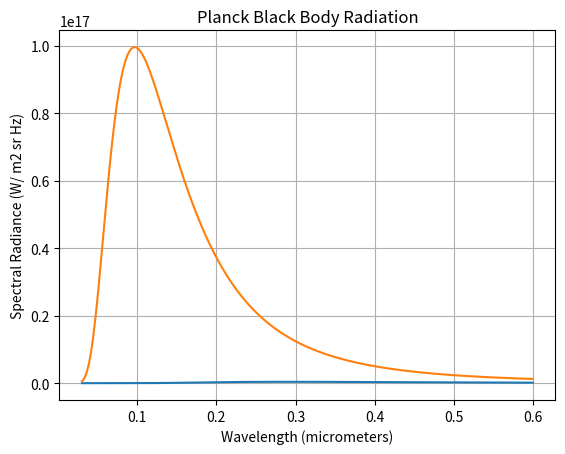

Reproduce this figure in Python.
import matplotlib
from matplotlib import pyplot as plt
import numpy as np
from scipy import constants

h = constants.h
k = constants.k
c = constants.speed_of_light


def plancklaw(w, T):
    num = 2 * h * c ** 2
    den = w ** 5 * (np.exp((h * c) / (k * w * T)) - 1)
    radiance = num / den
    return radiance


w_micro = np.linspace(0.03, 0.6, 3000)
w = w_micro * 10 ** (-6)

temps = [10000, 30000]

for temp in temps:
    plt.plot(w_micro, plancklaw(w, temp))

plt.xlabel("Wavelength (micrometers)")
plt.ylabel("Spectral Radiance (W/ m2 sr Hz)")

plt.grid('..')

plt.title("Planck Black Body Radiation")

plt.savefig('plank_law_01.png', dpi=1000, facecolor='white')

plt.show()
